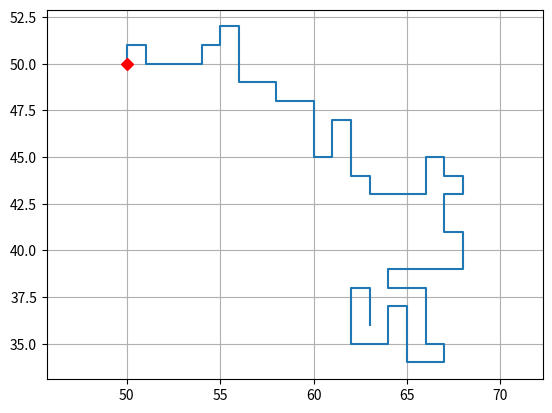

The matplotlib source for this figure:
import numpy as np
import matplotlib.pyplot as plt

def bad_saw(N, x=50, y=50):
    
    deadend = 0
    count = 0

    lattice = np.zeros((100,100))
    neighbours = np.asarray([[0,1],[0,-1],[1,0],[-1,0]])

    way = np.asarray([[x,y]])
    lattice[x][y] = 1
    
    print("start")
    for k in range(1,N+1):
        
        if count !=0: 
            print("sackgasse")
            break 

        while True:
            direction = neighbours[np.random.choice(len(neighbours))]

            next_step = way[-1]+direction

            #deadend = np.all([lattice[x+1,y],lattice[x-1,y],lattice[x,y+1],lattice[x,y-1]]==1)
            #print(deadend)
            if count > 40:
                break      
    
            elif lattice[next_step[0]][next_step[1]] == 1:
                count += 1
                continue 

            else:
                count = 0
                way = np.concatenate((way, [next_step]))
                lattice[next_step[0]][next_step[1]] = 1
                
                break


    print("Ende \t")
    return way


way = bad_saw(100)

#print(way)

plt.plot(way[:,0],way[:,1],50,50,"rD")
plt.grid()
plt.axis('equal')
plt.show()

